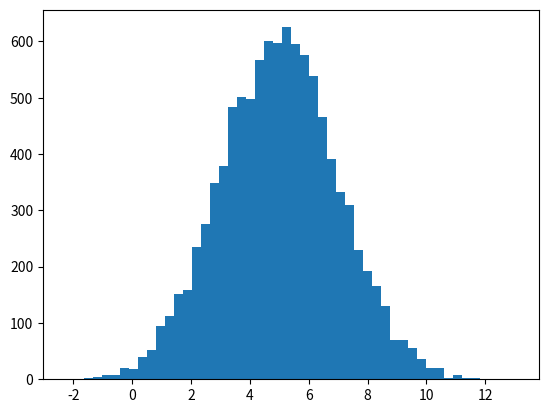

Generate this figure with matplotlib:
import numpy as np
from scipy.stats import norm
import matplotlib.pyplot as plt

mu=5.0
sigma=2.0
values=np.random.normal(mu,sigma,10000)
plt.hist(values,50)
plt.show()
